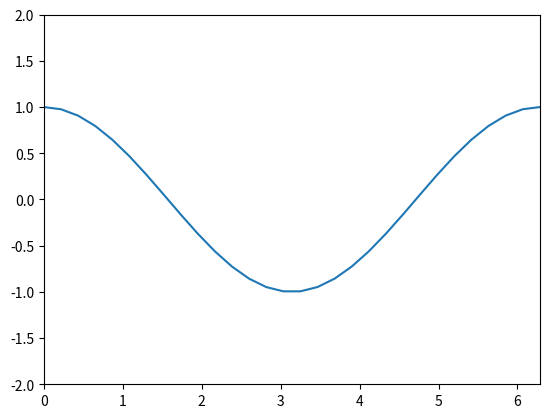

Python code for this plot:
import numpy as np
import matplotlib.pyplot as plt


%matplotlib inline

x = np.linspace(0, 2*np.pi, 30)
y = np.cos(x)
plt.plot(x, y)
plt.xlim(0, 2*np.pi)
plt.ylim(-2, 2)

plt.show()

